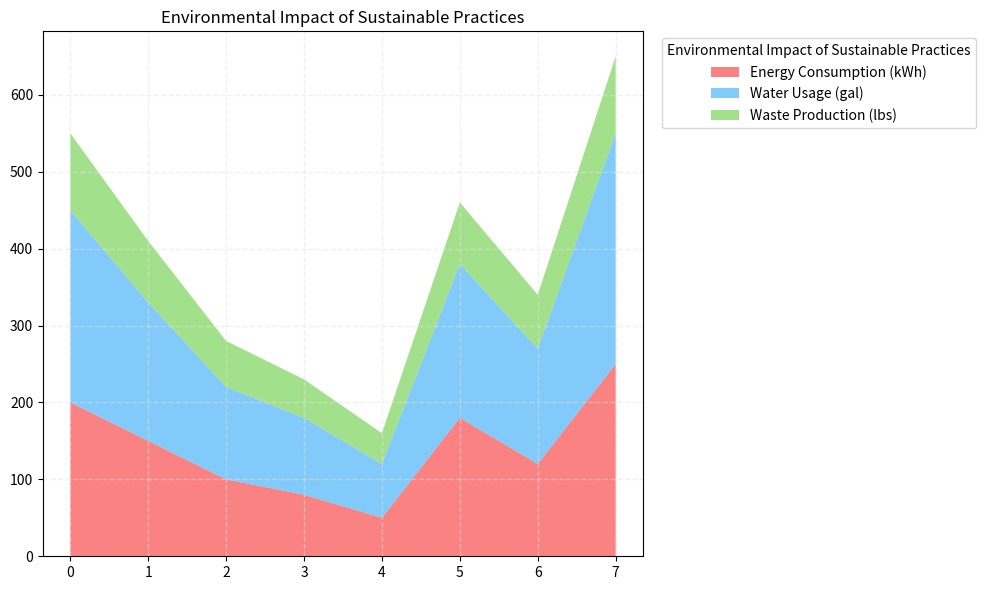

Python code for this plot: (Note: this script raises an exception after producing the figure.)

import matplotlib
import matplotlib.pyplot as plt
import numpy as np
import pandas as pd

# Create dictionary for data
data = {'Product': ['Solar Panels', 'Wind Turbines', 'Electric Vehicles', 'Sustainable Packaging', 'Composting', 'Green Buildings', 'Recycling Programs', 'Renewable Energy Credits'], 'Energy Consumption (kWh)': [200, 150, 100, 80, 50, 180, 120, 250], 'Water Usage (gal)': [250, 180, 120, 100, 70, 200, 150, 300], 'Waste Production (lbs)': [100, 80, 60, 50, 40, 80, 70, 100]}

# Convert first column to string type
df = pd.DataFrame(data)
df.iloc[:, 0] = df.iloc[:, 0].astype(str)

# Set figure size and create axes
fig, ax = plt.subplots(figsize=(10, 6))

# Plot area chart
ax.stackplot(df.index, df.iloc[:, 1], df.iloc[:, 2], df.iloc[:, 3], labels=['Energy Consumption (kWh)', 'Water Usage (gal)', 'Waste Production (lbs)'], colors=['#F94D4D', '#4DB4F9', '#7DD45A'], alpha=0.7)

# Set x and y ticks and tick labels
if np.random.choice([True, False], p=[0.7, 0.3]):
    ax.set_xticks(df.index)
    ax.set_xticklabels(df['Product'], rotation=45, ha='right', rotation_mode='anchor', wrap=True)
    max_total_value = df.iloc[:, 1:].sum(axis=1).max()
    max_total_value = np.ceil(max_total_value / 10) * 10
    ax.set_yticks(np.linspace(0, max_total_value, np.random.choice([3, 5, 7, 9, 11]), dtype=np.int32))
    ax.set_yticklabels(ax.get_yticks().astype(int))

# Set background grid lines
ax.grid(color='#E3E3E3', linestyle='--', linewidth=1, alpha=0.5)

# Set legend position and title
ax.legend(loc='upper left', bbox_to_anchor=(1.02, 1), title='Environmental Impact of Sustainable Practices')

# Set title
ax.set_title('Environmental Impact of Sustainable Practices')

# Automatically resize image and save
fig.tight_layout()
fig.savefig('output/final/area_chart/png/20231228-145339_67.png', bbox_inches='tight')

# Clear current image state
plt.clf()